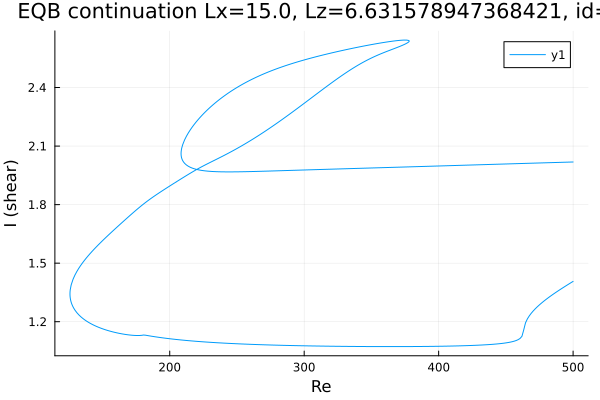

Source data for this figure (header and first rows):
Re, shear
500.0, 2.018
499.2, 2.018
497.8, 2.018
496.4, 2.018
495, 2.017
493.5, 2.017
492.1, 2.017
490.7, 2.017
489.3, 2.016
487.9, 2.016
486.5, 2.016
485.1, 2.015
483.7, 2.015
482.2, 2.015
480.8, 2.015
479.4, 2.014
478, 2.014
476.6, 2.014
475.2, 2.013
473.8, 2.013
472.3, 2.013
470.9, 2.013
469.5, 2.012
468.1, 2.012
466.7, 2.012
465.3, 2.011
463.9, 2.011
462.4, 2.011
461, 2.011
459.6, 2.01
458.2, 2.01
456.8, 2.01
455.4, 2.009
454, 2.009
452.5, 2.009
451.1, 2.009
449.7, 2.008
448.3, 2.008
446.9, 2.008
445.5, 2.007
444.1, 2.007
442.6, 2.007
441.2, 2.006
439.8, 2.006
438.4, 2.006
437, 2.006
435.6, 2.005
434.2, 2.005
432.7, 2.005
431.3, 2.004
429.9, 2.004
428.5, 2.004
427.1, 2.004
425.7, 2.003
424.3, 2.003
422.8, 2.003
421.4, 2.002
420, 2.002
418.6, 2.002
417.2, 2.002
... 869 more rows
